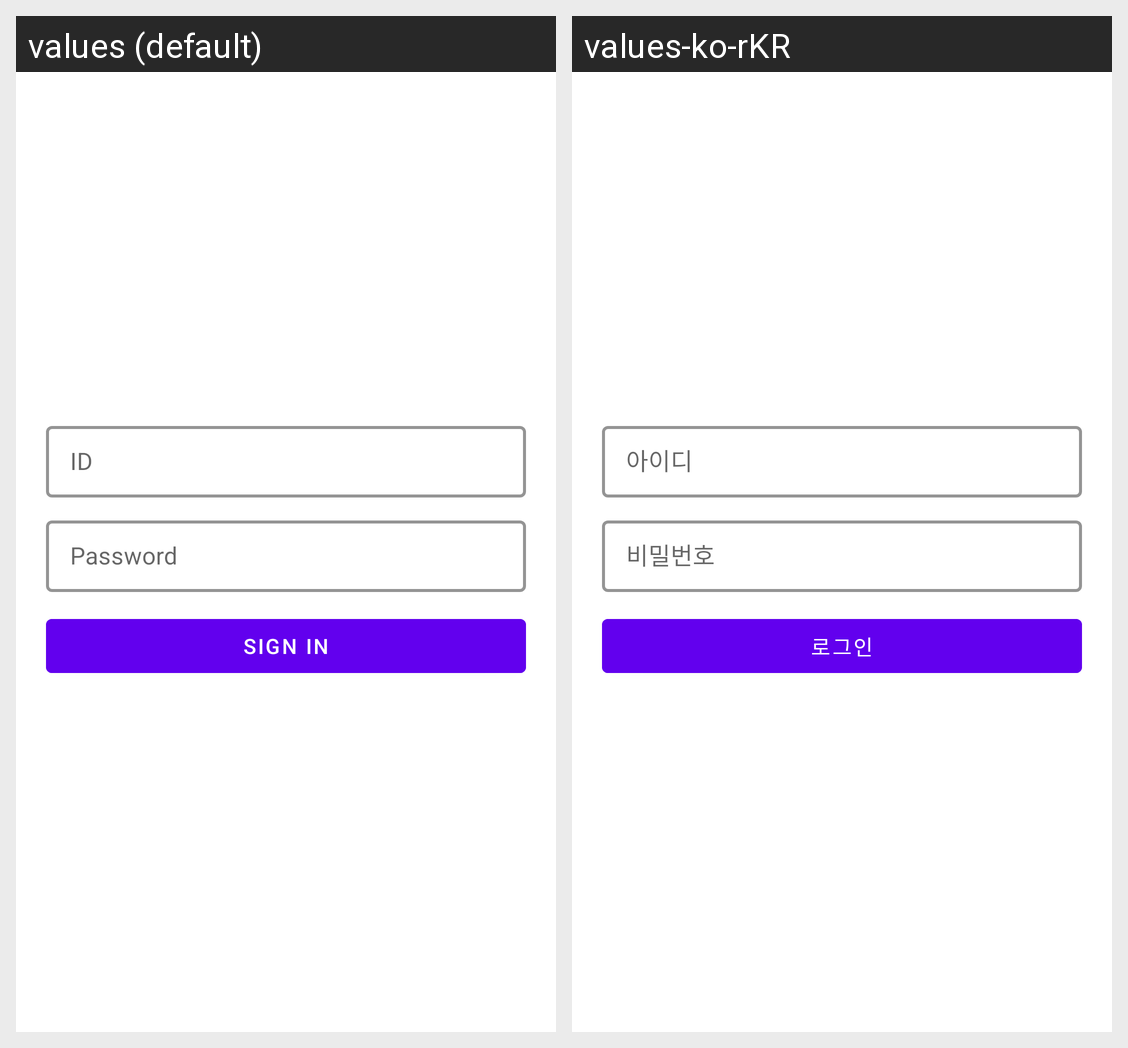

Strings drawn on this Android screen and how each of the app's shown locales translates them:
Android screen res/layout/activity_login.xml rendered under 2 locales, left to right: values (default), values-ko-rKR. Device: Nexus 5 (rendered at 1080×1920; each locale shown at half size, 540×960, under a caption strip naming it); theme AppTheme.
Strings drawn on this screen, with the default value and each locale's value (text and hints the layout hard-codes, and strings that could not be matched under every locale, appear in the picture but are not listed):

prompt_email
  values: ID
  values-ko-rKR: 아이디

prompt_password
  values: Password
  values-ko-rKR: 비밀번호

action_sign_in
  values: Sign in
  values-ko-rKR: 로그인
